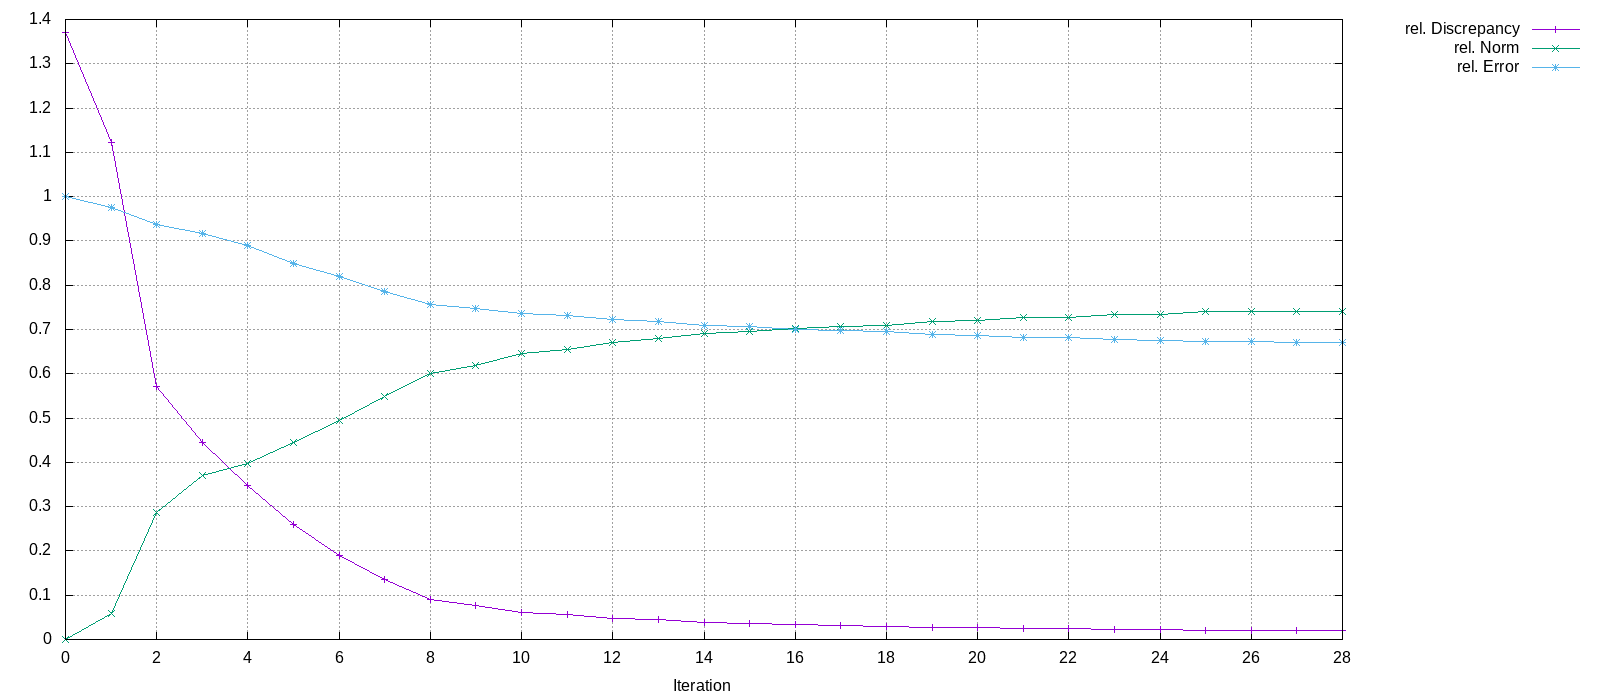

Values plotted in this chart, from the file beside it:
Iteration, rel. Discrepancy, rel. Norm, rel. Error
0, 1.371, 0, 1
1, 1.123, 0.05902, 0.9753
2, 0.5711, 0.286, 0.9381
3, 0.4443, 0.3708, 0.9178
4, 0.3486, 0.3972, 0.8886
5, 0.2589, 0.445, 0.8481
6, 0.1904, 0.4953, 0.8206
7, 0.1358, 0.5482, 0.7866
8, 0.09048, 0.6017, 0.7575
9, 0.07645, 0.6198, 0.7479
10, 0.06171, 0.6449, 0.7369
11, 0.05579, 0.6552, 0.7317
12, 0.04837, 0.6717, 0.7234
13, 0.0443, 0.6795, 0.7183
14, 0.03887, 0.6913, 0.7099
15, 0.03686, 0.6953, 0.7066
16, 0.03338, 0.7025, 0.7006
17, 0.03158, 0.7064, 0.6973
18, 0.03011, 0.7099, 0.6945
19, 0.02746, 0.7174, 0.6889
20, 0.02647, 0.7196, 0.687
21, 0.02441, 0.7263, 0.6823
22, 0.02378, 0.7278, 0.6809
23, 0.02217, 0.7337, 0.677
24, 0.02178, 0.7347, 0.6761
25, 0.02045, 0.7402, 0.6726
26, 0.02009, 0.741, 0.6718
27, 0.02, 0.7413, 0.6716
28, 0.01998, 0.7414, 0.6715
